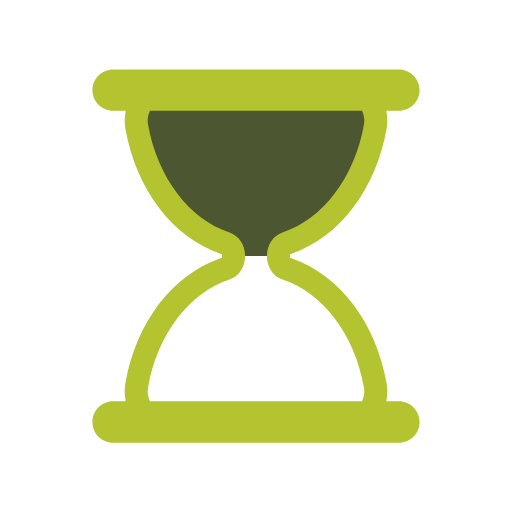
t = 0.00 s
t = 0.44 s: frame unchanged from t = 0.00 s, image omitted
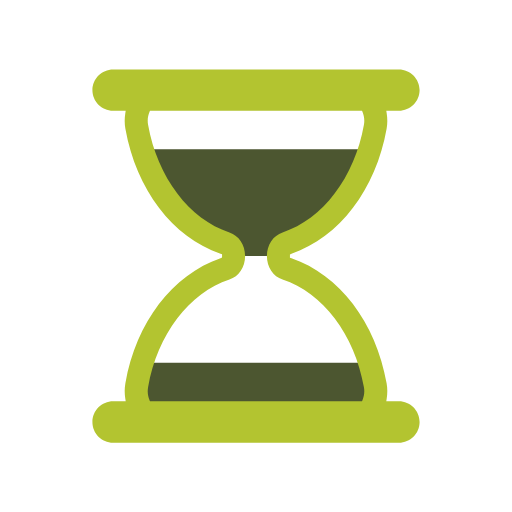
t = 0.67 s
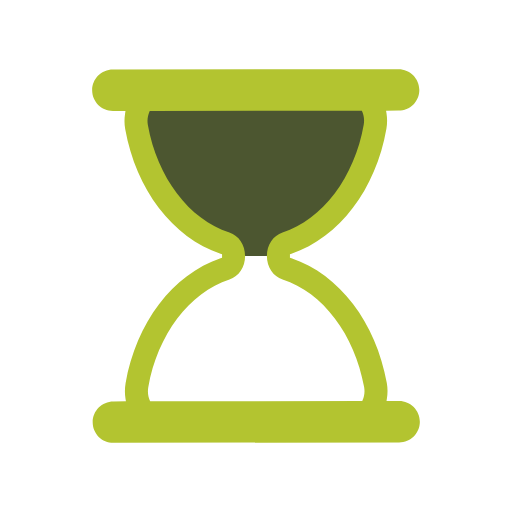
t = 1.11 s
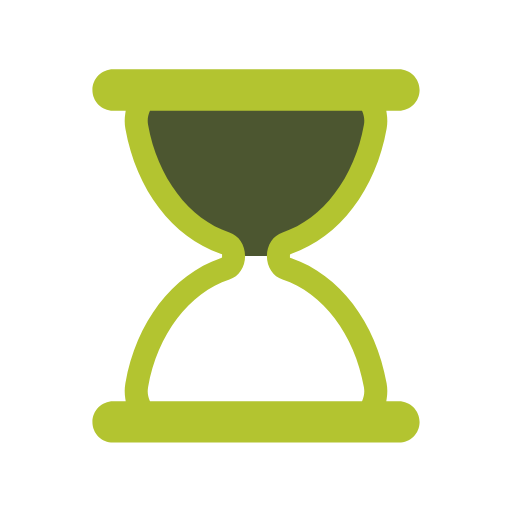
t = 1.56 s
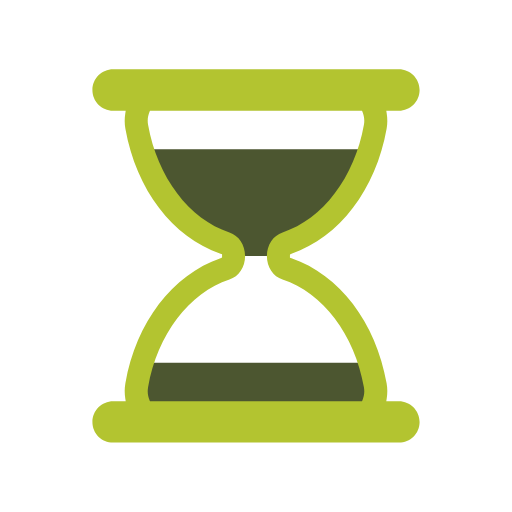
t = 1.78 s

The animated SVG that drew these frames (rendered in a browser with its animation timeline set to each time). Animation: 5 SMIL elements (animate=4,animateTransform=1); one cycle of 2.22 s, repeats indefinitely.

<svg xmlns="http://www.w3.org/2000/svg" xmlns:xlink="http://www.w3.org/1999/xlink" style="margin: auto; display: block;" width="200px" height="200px" viewBox="0 0 100 100" preserveAspectRatio="xMidYMid">
    <defs>
        <clipPath id="ldio-zx3nbcbly9s-cp">
            <rect x="0" y="0" width="100" height="50">
                <animate attributeName="y" repeatCount="indefinite" dur="2.2222222222222223s" calcMode="spline" values="0;50;0;0;0" keyTimes="0;0.4;0.5;0.9;1" keySplines="0.3 0 1 0.7;0.3 0 1 0.7;0.3 0 1 0.7;0.3 0 1 0.7"></animate>
                <animate attributeName="height" repeatCount="indefinite" dur="2.2222222222222223s" calcMode="spline" values="50;0;0;50;50" keyTimes="0;0.4;0.5;0.9;1" keySplines="0.3 0 1 0.7;0.3 0 1 0.7;0.3 0 1 0.7;0.3 0 1 0.7"></animate>
            </rect>
            <rect x="0" y="50" width="100" height="50">
                <animate attributeName="y" repeatCount="indefinite" dur="2.2222222222222223s" calcMode="spline" values="100;50;50;50;50" keyTimes="0;0.4;0.5;0.9;1" keySplines="0.3 0 1 0.7;0.3 0 1 0.7;0.3 0 1 0.7;0.3 0 1 0.7"></animate>
                <animate attributeName="height" repeatCount="indefinite" dur="2.2222222222222223s" calcMode="spline" values="0;50;50;0;0" keyTimes="0;0.4;0.5;0.9;1" keySplines="0.3 0 1 0.7;0.3 0 1 0.7;0.3 0 1 0.7;0.3 0 1 0.7"></animate>
            </rect>
        </clipPath>
    </defs>
    <g transform="translate(50 50)">
        <g transform="scale(0.9)">
            <g transform="translate(-50 -50)">
                <g>
                    <animateTransform attributeName="transform" type="rotate" dur="2.2222222222222223s" repeatCount="indefinite" values="0 50 50;0 50 50;180 50 50;180 50 50;360 50 50" keyTimes="0;0.4;0.5;0.9;1"></animateTransform>
                    <path
                        clip-path="url(#ldio-zx3nbcbly9s-cp)"
                        fill="#4c5630"
                        d="M54.864 50L54.864 50c0-1.291 0.689-2.412 1.671-2.729c9.624-3.107 17.154-12.911 19.347-25.296 c0.681-3.844-1.698-7.475-4.791-7.475H28.908c-3.093 0-5.472 3.631-4.791 7.475c2.194 12.385 9.723 22.189 19.347 25.296 c0.982 0.317 1.671 1.438 1.671 2.729v0c0 1.291-0.689 2.412-1.671 2.729C33.84 55.836 26.311 65.64 24.117 78.025 c-0.681 3.844 1.698 7.475 4.791 7.475h42.184c3.093 0 5.472-3.631 4.791-7.475C73.689 65.64 66.16 55.836 56.536 52.729 C55.553 52.412 54.864 51.291 54.864 50z"
                    ></path>
                    <path
                        fill="#b3c430"
                        d="M81 81.5h-2.724l0.091-0.578c0.178-1.122 0.17-2.243-0.022-3.333C76.013 64.42 68.103 54.033 57.703 50.483l-0.339-0.116 v-0.715l0.339-0.135c10.399-3.552 18.31-13.938 20.642-27.107c0.192-1.089 0.2-2.211 0.022-3.333L78.276 18.5H81 c2.481 0 4.5-2.019 4.5-4.5S83.481 9.5 81 9.5H19c-2.481 0-4.5 2.019-4.5 4.5s2.019 4.5 4.5 4.5h2.724l-0.092 0.578 c-0.178 1.122-0.17 2.243 0.023 3.333c2.333 13.168 10.242 23.555 20.642 27.107l0.338 0.116v0.715l-0.338 0.135 c-10.4 3.551-18.31 13.938-20.642 27.106c-0.193 1.09-0.201 2.211-0.023 3.333l0.092 0.578H19c-2.481 0-4.5 2.019-4.5 4.5 s2.019 4.5 4.5 4.5h62c2.481 0 4.5-2.019 4.5-4.5S83.481 81.5 81 81.5z M73.14 81.191L73.012 81.5H26.988l-0.128-0.309 c-0.244-0.588-0.491-1.538-0.28-2.729c2.014-11.375 8.944-20.542 17.654-23.354c2.035-0.658 3.402-2.711 3.402-5.108 c0-2.398-1.368-4.451-3.403-5.108c-8.71-2.812-15.639-11.979-17.653-23.353c-0.211-1.191 0.036-2.143 0.281-2.731l0.128-0.308 h46.024l0.128 0.308c0.244 0.589 0.492 1.541 0.281 2.731c-2.015 11.375-8.944 20.541-17.654 23.353 c-2.035 0.658-3.402 2.71-3.402 5.108c0 2.397 1.368 4.45 3.403 5.108c8.71 2.812 15.64 11.979 17.653 23.354 C73.632 79.651 73.384 80.604 73.14 81.191z"
                    ></path>
                </g>
            </g>
        </g>
    </g>
</svg>
